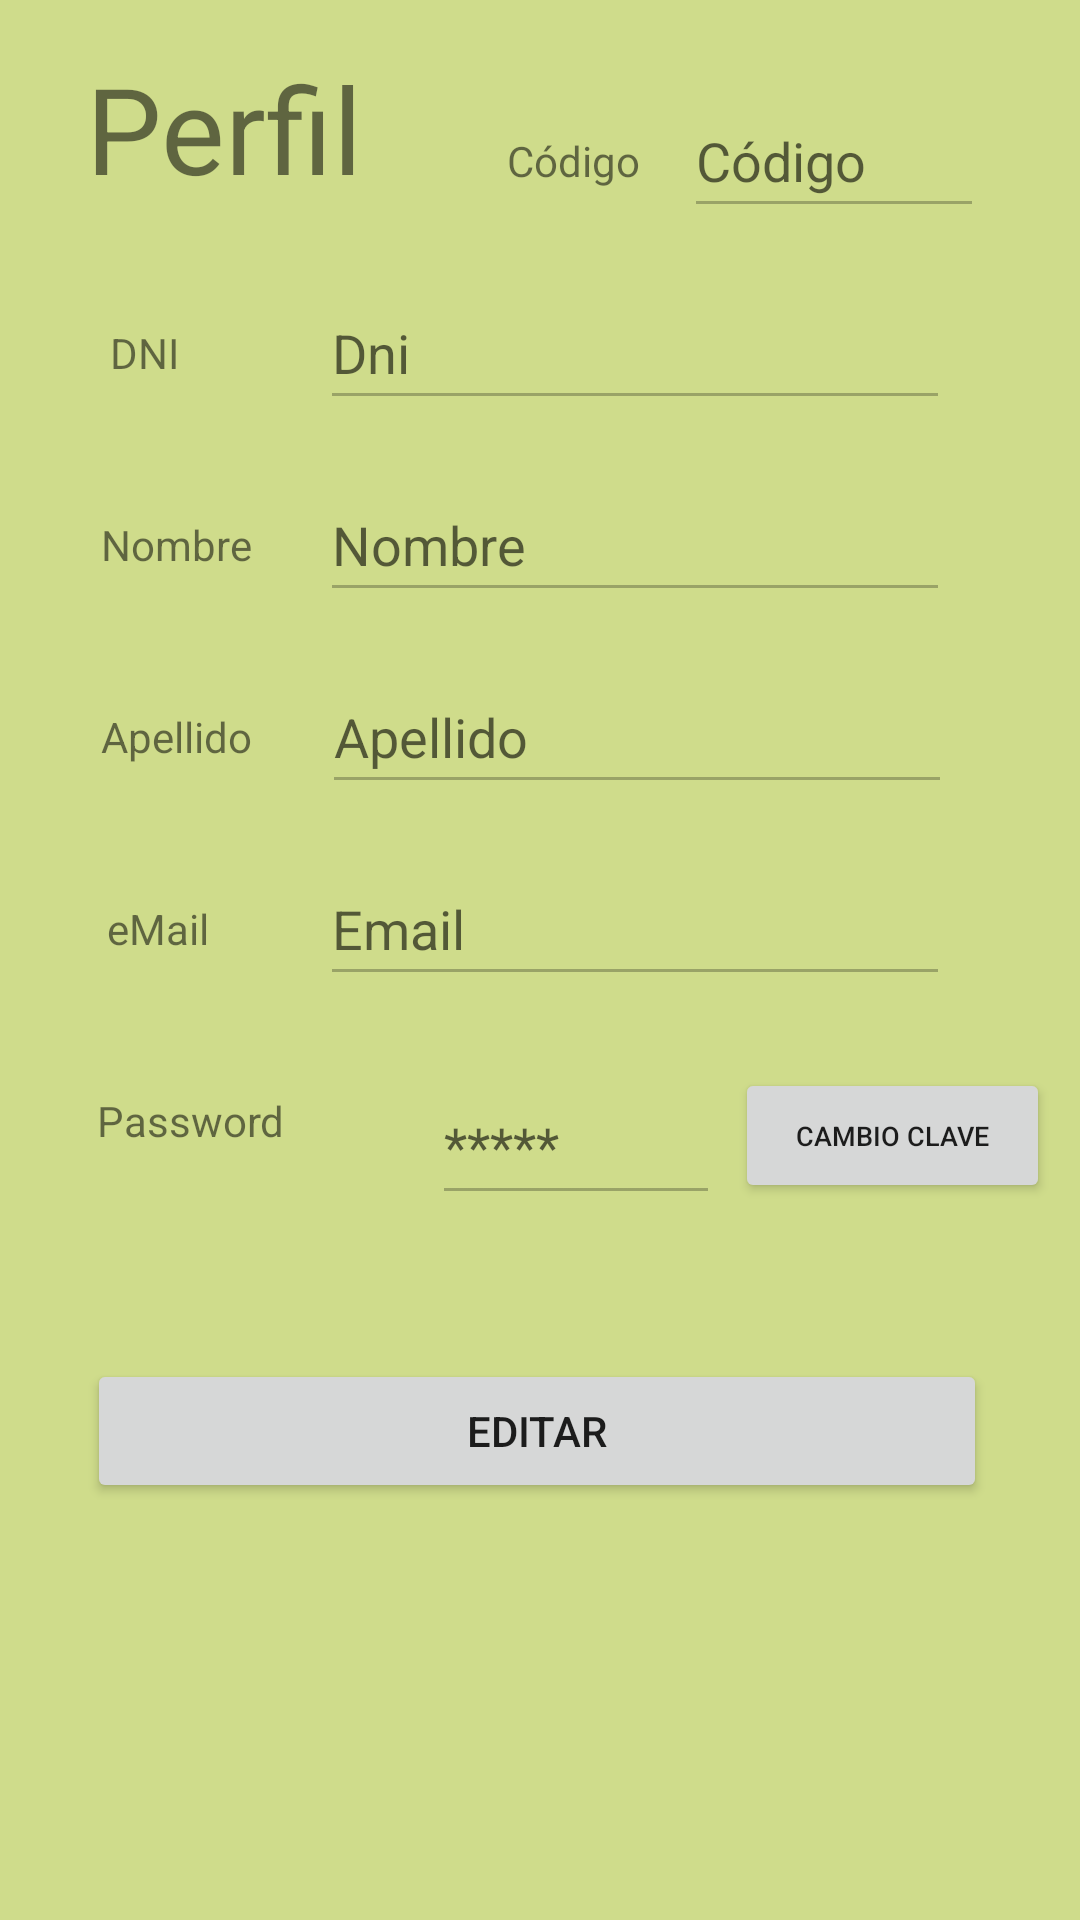

Reconstruct the res/layout file that produces this screen, plus the resources it refers to.
<!-- AndroidManifest.xml: application theme Theme.Instituto -->
<!-- res/layout/fragment_perfil.xml -->
<?xml version="1.0" encoding="utf-8"?>
<androidx.constraintlayout.widget.ConstraintLayout xmlns:android="http://schemas.android.com/apk/res/android"
    xmlns:app="http://schemas.android.com/apk/res-auto"
    xmlns:tools="http://schemas.android.com/tools"
    android:layout_width="match_parent"
    android:layout_height="match_parent"
    android:background="@color/fondo_perfil"
    tools:context=".ui.perfil.PerfilFragment">

    <TextView
        android:id="@+id/tvPerfil"
        android:layout_width="wrap_content"
        android:layout_height="60dp"
        android:layout_marginLeft="16dp"
        android:layout_marginTop="16dp"
        android:text="Perfil"
        android:textSize="40sp"
        app:layout_constraintEnd_toEndOf="parent"
        app:layout_constraintHorizontal_bias="0.05"
        app:layout_constraintStart_toStartOf="parent"
        app:layout_constraintTop_toTopOf="parent" />

    <TextView
        android:id="@+id/tvCodigo"
        android:layout_width="wrap_content"
        android:layout_height="wrap_content"
        android:layout_marginTop="44dp"
        android:text="Código"
        app:layout_constraintEnd_toEndOf="parent"
        app:layout_constraintHorizontal_bias="0.246"
        app:layout_constraintStart_toEndOf="@+id/tvPerfil"
        app:layout_constraintTop_toTopOf="parent" />

    <EditText
        android:id="@+id/etCodigo"
        android:layout_width="100dp"
        android:layout_height="48dp"
        android:layout_marginTop="28dp"
        android:ems="10"
        android:enabled="false"
        android:hint="Código"
        android:inputType="textPersonName"
        app:layout_constraintEnd_toEndOf="parent"
        app:layout_constraintHorizontal_bias="0.313"
        app:layout_constraintStart_toEndOf="@+id/tvCodigo"
        app:layout_constraintTop_toTopOf="parent" />

    <TextView
        android:id="@+id/tvDni"
        android:layout_width="wrap_content"
        android:layout_height="wrap_content"
        android:layout_marginTop="32dp"
        android:text="DNI"
        app:layout_constraintEnd_toEndOf="parent"
        app:layout_constraintHorizontal_bias="0.109"
        app:layout_constraintStart_toStartOf="parent"
        app:layout_constraintTop_toBottomOf="@+id/etCodigo" />

    <EditText
        android:id="@+id/etDni"
        android:layout_width="wrap_content"
        android:layout_height="48dp"
        android:layout_marginTop="16dp"
        android:ems="10"
        android:enabled="false"
        android:hint="Dni"
        android:inputType="textPersonName"
        app:layout_constraintEnd_toEndOf="parent"
        app:layout_constraintHorizontal_bias="0.711"
        app:layout_constraintStart_toStartOf="parent"
        app:layout_constraintTop_toBottomOf="@+id/etCodigo" />

    <TextView
        android:id="@+id/tvNombre"
        android:layout_width="wrap_content"
        android:layout_height="wrap_content"
        android:layout_marginTop="32dp"
        android:text="Nombre"
        app:layout_constraintEnd_toEndOf="parent"
        app:layout_constraintHorizontal_bias="0.109"
        app:layout_constraintStart_toStartOf="parent"
        app:layout_constraintTop_toBottomOf="@+id/etDni" />

    <EditText
        android:id="@+id/etNombre"
        android:layout_width="wrap_content"
        android:layout_height="48dp"
        android:layout_marginTop="16dp"
        android:ems="10"
        android:enabled="false"
        android:hint="Nombre"
        android:inputType="textPersonName"
        app:layout_constraintEnd_toEndOf="parent"
        app:layout_constraintHorizontal_bias="0.711"
        app:layout_constraintStart_toStartOf="parent"
        app:layout_constraintTop_toBottomOf="@+id/etDni" />

    <TextView
        android:id="@+id/tvApellido"
        android:layout_width="wrap_content"
        android:layout_height="wrap_content"
        android:layout_marginTop="32dp"
        android:text="Apellido"
        app:layout_constraintEnd_toEndOf="parent"
        app:layout_constraintHorizontal_bias="0.109"
        app:layout_constraintStart_toStartOf="parent"
        app:layout_constraintTop_toBottomOf="@+id/etNombre" />

    <EditText
        android:id="@+id/etApellido"
        android:layout_width="wrap_content"
        android:layout_height="48dp"
        android:layout_marginTop="16dp"
        android:ems="10"
        android:enabled="false"
        android:hint="Apellido"
        android:inputType="textPersonName"
        app:layout_constraintEnd_toEndOf="parent"
        app:layout_constraintHorizontal_bias="0.716"
        app:layout_constraintStart_toStartOf="parent"
        app:layout_constraintTop_toBottomOf="@+id/etNombre" />

    <TextView
        android:id="@+id/tvEmail"
        android:layout_width="wrap_content"
        android:layout_height="wrap_content"
        android:layout_marginTop="32dp"
        android:text="eMail"
        app:layout_constraintEnd_toEndOf="parent"
        app:layout_constraintHorizontal_bias="0.109"
        app:layout_constraintStart_toStartOf="parent"
        app:layout_constraintTop_toBottomOf="@+id/etApellido" />

    <EditText
        android:id="@+id/etEmail"
        android:layout_width="wrap_content"
        android:layout_height="48dp"
        android:layout_marginTop="16dp"
        android:ems="10"
        android:enabled="false"
        android:hint="Email"
        android:inputType="textPersonName"
        app:layout_constraintEnd_toEndOf="parent"
        app:layout_constraintHorizontal_bias="0.711"
        app:layout_constraintStart_toStartOf="parent"
        app:layout_constraintTop_toBottomOf="@+id/etApellido" />

    <TextView
        android:id="@+id/tvPassword"
        android:layout_width="wrap_content"
        android:layout_height="wrap_content"
        android:layout_marginTop="32dp"
        android:text="Password"
        app:layout_constraintEnd_toEndOf="parent"
        app:layout_constraintHorizontal_bias="0.109"
        app:layout_constraintStart_toStartOf="parent"
        app:layout_constraintTop_toBottomOf="@+id/etEmail" />

    <EditText
        android:id="@+id/etPassword"
        android:layout_width="96dp"
        android:layout_height="49dp"
        android:layout_marginStart="144dp"
        android:layout_marginTop="24dp"
        android:ems="10"
        android:enabled="false"
        android:hint="*****"
        android:inputType="textPassword"
        app:layout_constraintStart_toStartOf="parent"
        app:layout_constraintTop_toBottomOf="@+id/etEmail" />


    <Button
        android:id="@+id/btEnviarGuardar"
        android:layout_width="300dp"
        android:layout_height="wrap_content"
        android:layout_marginTop="48dp"
        android:text="EDITAR"
        app:layout_constraintEnd_toEndOf="parent"
        app:layout_constraintHorizontal_bias="0.486"
        app:layout_constraintStart_toStartOf="parent"
        app:layout_constraintTop_toBottomOf="@+id/etPassword" />


    <Button
        android:id="@+id/btnCambioClave"
        android:layout_width="105dp"
        android:layout_height="45dp"
        android:textSize="9sp"
        android:layout_marginStart="5dp"
        android:layout_marginTop="24dp"
        android:text="Cambio Clave"
        app:layout_constraintStart_toEndOf="@+id/etPassword"
        app:layout_constraintTop_toBottomOf="@+id/etEmail" />

</androidx.constraintlayout.widget.ConstraintLayout>
<!-- resources referenced by this layout -->
<resources>
  <color name="fondo_perfil">#CFDC8B</color>
  <style name="Theme.Instituto" parent="Theme.MaterialComponents.DayNight.DarkActionBar">
          
          <item name="colorPrimary">@color/purple_500</item>
          <item name="colorPrimaryVariant">@color/purple_700</item>
          <item name="colorOnPrimary">@color/white</item>
          
          <item name="colorSecondary">@color/teal_200</item>
          <item name="colorSecondaryVariant">@color/teal_700</item>
          <item name="colorOnSecondary">@color/black</item>
          
          <item name="android:statusBarColor" tools:targetApi="l">?attr/colorPrimaryVariant</item>
          
      </style>
  <color name="purple_500">#4CAF50</color>
  <color name="purple_700">#FF3700B3</color>
  <color name="white">#FFFFFFFF</color>
  <color name="teal_200">#4CAF50</color>
  <color name="teal_700">#FF018786</color>
  <color name="black">#FF000000</color>
</resources>
